pico-8 play session: hold ← + tap ❎, after a click and taps of 🅾, ❎, 🅾+❎, 🅾 in the second before t = 0

[t = 1 s] hold ← ~1s, tap ❎ ~2×
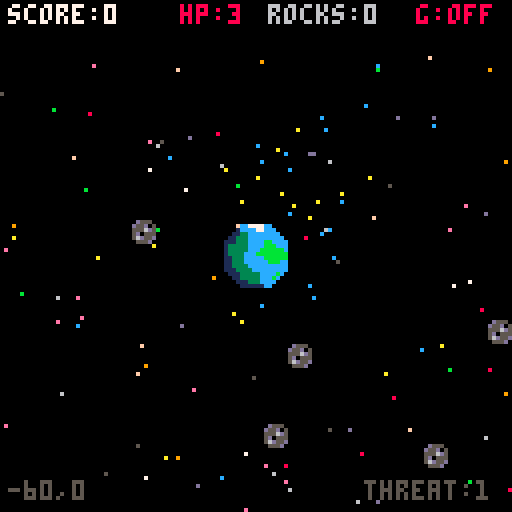
[t = 4 s] hold ← ~4s, tap ❎ ~7×
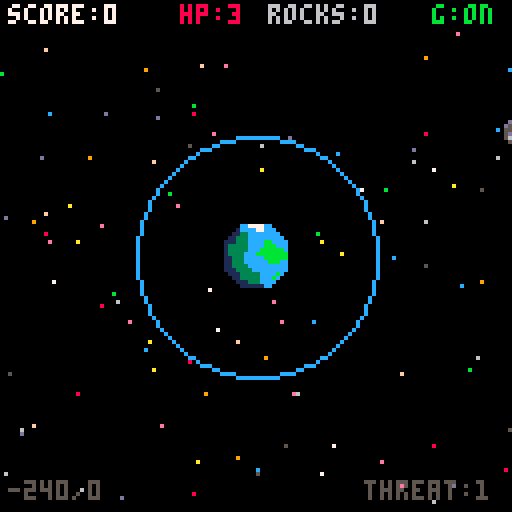
[t = 8 s] hold ← ~8s, tap ❎ ~14×
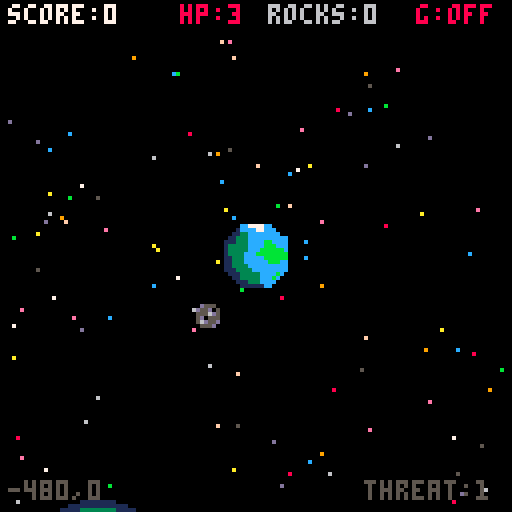

pico-8 cartridge
version 43
__lua__
function _init()

 --========================
 -- title screen
 --========================

 title_screen=true

 --========================
 -- world / player
 --========================

 world_min=-700
 world_max=700

 p={
  x=0,
  y=0,
  vx=0,
  vy=0,
  spd=2,
  hp=3,
  inv=0
 }

 gravity=true
 gravity_range=30
 gravity_delay=0

 asteroids={}
 enemies={}
 bullets={}
 particles={}
 explosions={}
 stars={}
 space_planets={}

 score=0
 timer=0
 game_over=false

 -- +20 every minute
 next_survival_bonus=1800

 enemy_timer=0
 asteroid_timer=0

 --========================
 -- stars
 --========================

 for i=1,100 do

  add(stars,{
   x=rnd(128),
   y=rnd(128),

   vx=-.1-rnd(.25),
   vy=.02-rnd(.04),

   depth=.15+rnd(.35),

   col=5+flr(rnd(11))
  })

 end

 --========================
 -- background planets
 --========================

 add(space_planets,{
  x=220,
  y=130,
  r=18,
  c1=9,
  c2=10
 })

 add(space_planets,{
  x=-260,
  y=300,
  r=22,
  c1=12,
  c2=6
 })

 add(space_planets,{
  x=340,
  y=-240,
  r=16,
  c1=8,
  c2=2
 })

 add(space_planets,{
  x=-380,
  y=-210,
  r=14,
  c1=11,
  c2=3
 })

 add(space_planets,{
  x=80,
  y=480,
  r=20,
  c1=14,
  c2=13
 })

 add(space_planets,{
  x=-520,
  y=80,
  r=17,
  c1=3,
  c2=1
 })

 add(space_planets,{
  x=520,
  y=360,
  r=13,
  c1=10,
  c2=9
 })

 add(space_planets,{
  x=450,
  y=-500,
  r=20,
  c1=6,
  c2=5
 })

 add(space_planets,{
  x=-120,
  y=-480,
  r=15,
  c1=13,
  c2=2
 })

 --========================
 -- starting asteroids
 --========================

 for i=1,6 do
  spawn_asteroid_edge()
 end

end


function _update()

 --========================
 -- title screen
 --========================

 if title_screen then

  update_stars()

  if btnp(5) then
   title_screen=false
  end

  return

 end

 --========================
 -- game over
 --========================

 if game_over then

  if btnp(5) then
   _init()
  end

  return

 end

 timer+=1

 --========================
 -- survival scoring
 -- +20 every minute
 --========================

 if timer>=next_survival_bonus then

  score+=20

  next_survival_bonus+=1800

 end

 update_player()
 update_stars()

 --========================
 -- gravity toggle
 --========================

 if btnp(5) then

  if gravity then

   gravity=false
   release_asteroids()

  else

   gravity=true
   gravity_delay=15
   clear_weapon_asteroids()

  end

 end

 if gravity_delay>0 then
  gravity_delay-=1
 end

 update_asteroids()
 update_enemies()
 update_bullets()
 update_particles()
 update_explosions()

 --========================
 -- asteroid spawning
 --========================

 asteroid_timer+=1

 if asteroid_timer>45 then

  asteroid_timer=0

  if #asteroids<18 then
   spawn_asteroid_edge()
  end

 end

 --========================
 -- enemy spawning
 --========================

 enemy_timer+=1

 local enemy_rate=
  max(
   50,
   140-flr(timer/350)
  )

 if enemy_timer>enemy_rate then

  enemy_timer=0

  local max_enemies=7

  if timer>1350 then
   max_enemies=8
  end

  if timer>2700 then
   max_enemies=9
  end

  if #enemies<max_enemies then
   spawn_enemy()
  end

 end

 --========================
 -- player invulnerability
 --========================

 if p.inv>0 then
  p.inv-=1
 end

 if p.hp<=0 then
  game_over=true
 end

end


function _draw()

 --========================
 -- title screen
 --========================

 if title_screen then

  draw_title_screen()

  return

 end

 cls(0)

 draw_stars()
 draw_space_planets()

 draw_particles()
 draw_explosions()

 draw_asteroids()
 draw_enemies()
 draw_bullets()

 draw_player()
 draw_ui()

 --========================
 -- game over screen
 --========================

 if game_over then

  rectfill(
   15,40,
   113,91,
   0
  )

  rect(
   15,40,
   113,91,
   8
  )

  print(
   "gravity failed",
   38,50,
   8
  )

  print(
   "score: "..score,
   45,62,
   7
  )

  print(
   "time: "..flr(timer/30),
   45,70,
   7
  )

  print(
   "press x to restart",
   31,81,
   6
  )

 end

end


--========================
-- title screen
--========================

function draw_title_screen()

 cls(0)

 -- moving space
 draw_stars()

 -- decorative stars
 pset(7,15,7)
 pset(116,18,10)
 pset(14,44,6)
 pset(119,63,7)
 pset(7,93,10)
 pset(116,107,6)

 --========================
 -- title
 --========================

 draw_arcade_title(
  10,
  13,
  2
 )

 -- divider
 line(
  15,
  32,
  112,
  32,
  5
 )

 pset(
  11,
  32,
  7
 )

 pset(
  116,
  32,
  7
 )

 --========================
 -- instructions
 --========================

 center_text(
  "press x to turn off",
  42,
  7
 )

 center_text(
  "your gravitational orbit",
  49,
  6
 )

 center_text(
  "to shoot enemies.",
  56,
  7
 )

 center_text(
  "survive as long as you can!",
  69,
  10
 )

 --========================
 -- planet display
 --========================

 circ(
  64,
  91,
  18,
  12
 )

 circ(
  64,
  91,
  16,
  1
 )

 spr(
  36,
  56,
  83,
  2,
  2
 )

 --========================
 -- press x
 --========================

 if flr(time()*2)%2==0 then

  center_text(
   "press x to play",
   116,
   8
  )

 else

  center_text(
   "press x to play",
   116,
   10
  )

 end

end


--========================
-- centered text
--========================

function center_text(t,y,c)

 local x=
  64-(#t*2)

 print(
  t,
  x,
  y,
  c
 )

end


--========================
-- arcade title
--========================

function draw_arcade_title(x,y,s)

 -- shadow
 draw_title_letters(
  x+1,
  y+2,
  s,
  8
 )

 -- main color
 draw_title_letters(
  x,
  y,
  s,
  10
 )

 -- highlight
 draw_title_highlight(
  x,
  y
 )

end


function draw_title_letters(x,y,s,c)

 local cx=x

 -- g
 draw_arcade_letter(
  {
   "01110",
   "10001",
   "10000",
   "10111",
   "10001",
   "10001",
   "01110"
  },
  cx,y,s,c
 )

 cx+=12

 -- r
 draw_arcade_letter(
  {
   "11110",
   "10001",
   "10001",
   "11110",
   "10100",
   "10010",
   "10001"
  },
  cx,y,s,c
 )

 cx+=12

 -- a
 draw_arcade_letter(
  {
   "01110",
   "10001",
   "10001",
   "11111",
   "10001",
   "10001",
   "10001"
  },
  cx,y,s,c
 )

 cx+=12

 -- v
 draw_arcade_letter(
  {
   "10001",
   "10001",
   "10001",
   "10001",
   "10001",
   "01010",
   "00100"
  },
  cx,y,s,c
 )

 cx+=12

 -- i
 draw_arcade_letter(
  {
   "11111",
   "00100",
   "00100",
   "00100",
   "00100",
   "00100",
   "11111"
  },
  cx,y,s,c
 )

 cx+=12

 -- s
 draw_arcade_letter(
  {
   "01111",
   "10000",
   "10000",
   "01110",
   "00001",
   "00001",
   "11110"
  },
  cx,y,s,c
 )

 cx+=12

 -- h
 draw_arcade_letter(
  {
   "10001",
   "10001",
   "10001",
   "11111",
   "10001",
   "10001",
   "10001"
  },
  cx,y,s,c
 )

 cx+=12

 -- o
 draw_arcade_letter(
  {
   "01110",
   "10001",
   "10001",
   "10001",
   "10001",
   "10001",
   "01110"
  },
  cx,y,s,c
 )

 cx+=12

 -- t
 draw_arcade_letter(
  {
   "11111",
   "00100",
   "00100",
   "00100",
   "00100",
   "00100",
   "00100"
  },
  cx,y,s,c
 )

end


function draw_arcade_letter(
 rows,
 x,
 y,
 s,
 c
)

 for ry=1,7 do

  local row=
   rows[ry]

  for rx=1,5 do

   if sub(
    row,
    rx,
    rx
   )=="1" then

    rectfill(
     x+(rx-1)*s,
     y+(ry-1)*s,
     x+(rx-1)*s+s-1,
     y+(ry-1)*s+s-1,
     c
    )

   end

  end

 end

end


function draw_title_highlight(x,y)

 line(
  x+3,
  y,
  x+8,
  y,
  7
 )

 line(
  x+15,
  y,
  x+20,
  y,
  7
 )

 line(
  x+27,
  y,
  x+32,
  y,
  7
 )

 line(
  x+51,
  y,
  x+56,
  y,
  7
 )

 line(
  x+63,
  y,
  x+68,
  y,
  7
 )

 line(
  x+75,
  y,
  x+80,
  y,
  7
 )

 line(
  x+87,
  y,
  x+92,
  y,
  7
 )

 line(
  x+99,
  y,
  x+104,
  y,
  7
 )

end


--========================
-- player
--========================

function update_player()

 local dx=0
 local dy=0

 if btn(0) then dx=-1 end
 if btn(1) then dx=1 end
 if btn(2) then dy=-1 end
 if btn(3) then dy=1 end

 if dx!=0
 and dy!=0 then

  dx*=.707
  dy*=.707

 end

 p.vx=
  dx*p.spd

 p.vy=
  dy*p.spd

 p.x+=p.vx
 p.y+=p.vy

 p.x=
  mid(
   world_min,
   p.x,
   world_max
  )

 p.y=
  mid(
   world_min,
   p.y,
   world_max
  )

end


function draw_player()

 if p.inv>0
 and flr(p.inv/3)%2==0 then
  return
 end

 local x=64
 local y=64

 -- gravity field
 if gravity then

  circ(
   x,
   y,
   gravity_range,
   12
  )

  if timer%10<5 then

   circ(
    x,
    y,
    gravity_range-2,
    1
   )

  end

 end

 --========================
 -- player
 --
 -- 36 37
 -- 52 53
 --========================

 spr(
  36,
  x-8,
  y-8,
  2,
  2
 )

end


--========================
-- camera
--========================

function screen_x(wx)

 return wx-p.x+64

end


function screen_y(wy)

 return wy-p.y+64

end


--========================
-- stars
--========================

function update_stars()

 for s in all(stars) do

  s.x+=s.vx
  s.y+=s.vy

  s.x-=p.vx*s.depth
  s.y-=p.vy*s.depth

  if s.x<0 then
   s.x+=128
  end

  if s.x>=128 then
   s.x-=128
  end

  if s.y<8 then
   s.y+=120
  end

  if s.y>=128 then
   s.y-=120
  end

 end

end


function draw_stars()

 for s in all(stars) do

  pset(
   s.x,
   s.y,
   s.col
  )

 end

end


--========================
-- background planets
--========================

function draw_space_planets()

 for pl in all(space_planets) do

  local sx=
   screen_x(pl.x)

  local sy=
   screen_y(pl.y)

  if sx>-40
  and sx<168
  and sy>-40
  and sy<168 then

   circfill(
    sx,
    sy,
    pl.r+2,
    1
   )

   circfill(
    sx,
    sy,
    pl.r,
    pl.c1
   )

   circfill(
    sx+pl.r/3,
    sy+pl.r/4,
    pl.r*.65,
    pl.c2
   )

   circfill(
    sx-pl.r/3,
    sy-pl.r/3,
    pl.r/4,
    7
   )

   if pl.c1==12
   or pl.c1==14 then

    line(
     sx-pl.r-6,
     sy-3,
     sx+pl.r+6,
     sy+3,
     6
    )

    line(
     sx-pl.r-6,
     sy-2,
     sx+pl.r+6,
     sy+4,
     6
    )

   end

  end

 end

end


--========================
-- asteroid spawning
--========================

function spawn_asteroid_edge()

 local side=
  flr(rnd(4))

 local x=0
 local y=0

 if side==0 then

  x=p.x-60
  y=p.y-50+rnd(100)

 elseif side==1 then

  x=p.x+60
  y=p.y-50+rnd(100)

 elseif side==2 then

  x=p.x-50+rnd(100)
  y=p.y-52

 else

  x=p.x-50+rnd(100)
  y=p.y+60

 end

 local dx=
  p.x-x

 local dy=
  p.y-y

 local d=
  sqrt(
   dx*dx+
   dy*dy
  )

 local speed=
  .25+rnd(.3)

 local vx=0
 local vy=0

 if d>0 then

  vx=
   dx/d*speed

  vy=
   dy/d*speed

 end

 vx+=rnd(.3)-.15
 vy+=rnd(.3)-.15

 add(asteroids,{

  x=x,
  y=y,

  vx=vx,
  vy=vy,

  captured=false,

  weapon=false,

  weapon_life=0,

  ang=rnd(1),

  orbit=
   15+rnd(12),

  orbitspd=
   .006+rnd(.008)

 })

end


--========================
-- asteroid update
--========================

function update_asteroids()

 for i=#asteroids,1,-1 do

  local a=
   asteroids[i]

  if a.captured then

   a.ang+=a.orbitspd

   a.x=
    p.x+
    cos(a.ang)*
    a.orbit

   a.y=
    p.y+
    sin(a.ang)*
    a.orbit

  else

   a.x+=a.vx
   a.y+=a.vy

   --========================
   -- gravity capture
   --========================

   if gravity
   and gravity_delay<=0
   and not a.weapon then

    local d=
     dist(
      a.x,
      a.y,
      p.x,
      p.y
     )

    if d<gravity_range then

     a.captured=true

     a.ang=
      atan2(
       a.x-p.x,
       a.y-p.y
      )

     a.orbit=
      max(
       13,
       min(
        28,
        d
       )
      )

     make_burst(
      a.x,
      a.y,
      12
     )

    end

   end

   --========================
   -- fired asteroid cleanup
   --========================

   if a.weapon then

    a.weapon_life-=1

    local sx=
     screen_x(a.x)

    local sy=
     screen_y(a.y)

    if a.weapon_life<=0
    or sx<-8
    or sx>136
    or sy<0
    or sy>136 then

     deli(
      asteroids,
      i
     )

    end

   else

    local far=
     dist(
      a.x,
      a.y,
      p.x,
      p.y
     )

    if far>180 then

     deli(
      asteroids,
      i
     )

    end

   end

  end

 end

end


--========================
-- release asteroids
--========================

function release_asteroids()

 for a in all(asteroids) do

  if a.captured then

   a.captured=false

   a.weapon=true

   a.weapon_life=55

   local fire_ang=
    a.ang+.25

   local power=3.6

   a.vx=
    cos(fire_ang)*
    power

   a.vy=
    sin(fire_ang)*
    power

   make_burst(
    a.x,
    a.y,
    10
   )

  end

 end

end


--========================
-- clear fired asteroids
--========================

function clear_weapon_asteroids()

 for i=#asteroids,1,-1 do

  if asteroids[i].weapon then

   deli(
    asteroids,
    i
   )

  end

 end

end


--========================
-- asteroid drawing
--========================

function draw_asteroids()

 for a in all(asteroids) do

  local sx=
   screen_x(a.x)

  local sy=
   screen_y(a.y)

  if sx>-8
  and sx<136
  and sy>0
  and sy<136 then

   spr(
    49,
    sx-4,
    sy-4
   )

  end

 end

end


--========================
-- enemy creation
--========================

function spawn_enemy()

 local level=1
 local roll=rnd(1)

 --========================
 -- difficulty progression
 --========================

 if timer<1350 then

  -- 0-45 sec
  level=1

 elseif timer<2700 then

  -- 45-90 sec
  -- 60% l1
  -- 40% l2

  if roll<.60 then
   level=1
  else
   level=2
  end

 elseif timer<3600 then

  -- 90 sec - 2 min
  -- 35% l1
  -- 40% l2
  -- 25% l3

  if roll<.35 then

   level=1

  elseif roll<.75 then

   level=2

  else

   level=3

  end

 elseif timer<5400 then

  -- 2-3 min
  -- 20% l1
  -- 45% l2
  -- 35% l3

  if roll<.20 then

   level=1

  elseif roll<.65 then

   level=2

  else

   level=3

  end

 else

  -- 3+ min
  -- 10% l1
  -- 45% l2
  -- 45% l3

  if roll<.10 then

   level=1

  elseif roll<.55 then

   level=2

  else

   level=3

  end

 end

 --========================
 -- spawn position
 --========================

 local side=
  flr(rnd(4))

 local x=0
 local y=0

 if side==0 then

  x=p.x-58
  y=p.y-48+rnd(96)

 elseif side==1 then

  x=p.x+58
  y=p.y-48+rnd(96)

 elseif side==2 then

  x=p.x-48+rnd(96)
  y=p.y-50

 else

  x=p.x-48+rnd(96)
  y=p.y+58

 end

 local speed=.85
 local shot_speed=2
 local cooldown=110
 local preferred=43

 --========================
 -- level stats
 --========================

 if level==1 then

  speed=
   .8+rnd(.15)

  shot_speed=2

  cooldown=
   100+rnd(50)

  preferred=44

 elseif level==2 then

  speed=
   .95+rnd(.15)

  shot_speed=2.6

  cooldown=
   95+rnd(45)

  preferred=42

 else

  speed=
   1.05+rnd(.15)

  shot_speed=2.8

  cooldown=
   100+rnd(45)

  preferred=40

 end

 local orbit_dir=1

 if rnd(1)<.5 then
  orbit_dir=-1
 end

 add(enemies,{

  x=x,
  y=y,

  level=level,

  speed=speed,

  shot_speed=
   shot_speed,

  cooldown=
   cooldown,

  shoot=
   25+rnd(25),

  arm=5,

  preferred=
   preferred,

  orbit_dir=
   orbit_dir,

  orbit_timer=
   90+rnd(120),

  orbit_speed=
   .45+rnd(.25)

 })

end


--========================
-- enemy update
--========================

function update_enemies()

 for i=#enemies,1,-1 do

  local e=
   enemies[i]

  local dx=
   p.x-e.x

  local dy=
   p.y-e.y

  local d=
   sqrt(
    dx*dx+
    dy*dy
   )

  --========================
  -- movement
  --========================

  if d>0 then

   if d>e.preferred+6 then

    e.x+=
     dx/d*
     e.speed

    e.y+=
     dy/d*
     e.speed

   elseif d<e.preferred-6 then

    e.x-=
     dx/d*
     e.speed

    e.y-=
     dy/d*
     e.speed

   else

    local tx=
     -dy/d

    local ty=
     dx/d

    e.x+=
     tx*
     e.orbit_speed*
     e.orbit_dir

    e.y+=
     ty*
     e.orbit_speed*
     e.orbit_dir

   end

  end

  --========================
  -- reverse orbit
  --========================

  e.orbit_timer-=1

  if e.orbit_timer<=0 then

   e.orbit_timer=
    90+rnd(120)

   if rnd(1)<.65 then

    e.orbit_dir=
     -e.orbit_dir

   end

  end

  local sx=
   screen_x(e.x)

  local sy=
   screen_y(e.y)

  local onscreen=
   sx>=0
   and sx<=127
   and sy>=8
   and sy<=127

  --========================
  -- 5 visible frames
  --========================

  if onscreen
  and e.arm>0 then

   e.arm-=1

  end

  --========================
  -- shooting
  --========================

  if e.arm<=0
  and onscreen then

   e.shoot-=1

   if e.shoot<=0 then

    fire_enemy_weapon(e)

    e.shoot=
     e.cooldown

   end

  end

  --========================
  -- only enemy death check
  --========================

  if onscreen then

   for j=#asteroids,1,-1 do

    local a=
     asteroids[j]

    if a.weapon==true then

     local ax=
      screen_x(a.x)

     local ay=
      screen_y(a.y)

     local asteroid_visible=
      ax>=0
      and ax<=127
      and ay>=8
      and ay<=127

     if asteroid_visible then

      if dist(
       e.x,
       e.y,
       a.x,
       a.y
      )<8 then

       kill_enemy_with_asteroid(
        i,
        j,
        e
       )

       break

      end

     end

    end

   end

  end

 end

end


--========================
-- enemy kill
--========================

function kill_enemy_with_asteroid(
 enemy_index,
 asteroid_index,
 e
)

 --========================
 -- scoring
 --========================

 if e.level==1 then

  score+=20

 elseif e.level==2 then

  score+=40

 else

  score+=60

 end

 make_explosion(
  e.x,
  e.y
 )

 -- one rock = one kill
 deli(
  asteroids,
  asteroid_index
 )

 -- only enemy deletion
 deli(
  enemies,
  enemy_index
 )

end


--========================
-- enemy weapons
--========================

function fire_enemy_weapon(e)

 -- level 1
 if e.level==1 then

  fire_aimed_shot(
   e,
   0
  )

 -- level 2
 elseif e.level==2 then

  fire_aimed_shot(
   e,
   -.035
  )

  fire_aimed_shot(
   e,
   .035
  )

 -- level 3
 else

  for i=0,5 do

   local ang=
    i/6

   add(bullets,{

    x=e.x,
    y=e.y,

    vx=
     cos(ang)*
     e.shot_speed,

    vy=
     sin(ang)*
     e.shot_speed,

    life=80,

    level=3

   })

  end

 end

end


function fire_aimed_shot(e,spread)

 local dx=
  p.x-e.x

 local dy=
  p.y-e.y

 local d=
  sqrt(
   dx*dx+
   dy*dy
  )

 if d==0 then
  return
 end

 local ang=
  atan2(
   dx,
   dy
  )

 ang+=spread

 add(bullets,{

  x=e.x,
  y=e.y,

  vx=
   cos(ang)*
   e.shot_speed,

  vy=
   sin(ang)*
   e.shot_speed,

  life=80,

  level=
   e.level

 })

end


--========================
-- enemy drawing
--========================

function draw_enemies()

 for e in all(enemies) do

  local sx=
   screen_x(e.x)

  local sy=
   screen_y(e.y)

  if sx>=-8
  and sx<=135
  and sy>=0
  and sy<=135 then

   --========================
   -- level 1
   -- 38 <-> 40
   --========================

   if e.level==1 then

    local frame=38

    if flr(timer/7)%2==1 then
     frame=40
    end

    spr(
     frame,
     sx-8,
     sy-8,
     2,
     2
    )

   --========================
   -- level 2
   --
   -- 12 13
   -- 28 29
   --========================

   elseif e.level==2 then

    spr(
     12,
     sx-8,
     sy-8,
     2,
     2
    )

   --========================
   -- level 3
   --
   -- 10 11
   -- 26 27
   --========================

   else

    spr(
     10,
     sx-8,
     sy-8,
     2,
     2
    )

   end

  end

 end

end


--========================
-- enemy bullets
--========================

function update_bullets()

 for i=#bullets,1,-1 do

  local b=
   bullets[i]

  b.x+=b.vx
  b.y+=b.vy

  b.life-=1

  local sx=
   screen_x(b.x)

  local sy=
   screen_y(b.y)

  -- enemy bullets only
  -- interact with player
  if dist(
   b.x,
   b.y,
   p.x,
   p.y
  )<7 then

   hurt_player()

   make_burst(
    b.x,
    b.y,
    8
   )

   deli(
    bullets,
    i
   )

  elseif b.life<=0
  or sx<-8
  or sx>136
  or sy<0
  or sy>136 then

   deli(
    bullets,
    i
   )

  end

 end

end


function draw_bullets()

 for b in all(bullets) do

  local sx=
   screen_x(b.x)

  local sy=
   screen_y(b.y)

  if sx>=-4
  and sx<=131
  and sy>=4
  and sy<=131 then

   -- level 1 projectile
   if b.level==1 then

    spr(
     35,
     sx-4,
     sy-4
    )

   -- level 2 projectile
   elseif b.level==2 then

    spr(
     51,
     sx-4,
     sy-4
    )

   -- level 3 projectile
   else

    spr(
     50,
     sx-4,
     sy-4
    )

   end

  end

 end

end


--========================
-- particles
--========================

function make_burst(x,y,col)

 for i=1,6 do

  local ang=
   rnd(1)

  local spd=
   .5+rnd(1.5)

  add(particles,{

   x=x,
   y=y,

   vx=
    cos(ang)*spd,

   vy=
    sin(ang)*spd,

   life=
    15+rnd(10),

   col=col

  })

 end

end


function update_particles()

 for i=#particles,1,-1 do

  local q=
   particles[i]

  q.x+=q.vx
  q.y+=q.vy

  q.vx*=.95
  q.vy*=.95

  q.life-=1

  if q.life<=0 then

   deli(
    particles,
    i
   )

  end

 end

end


function draw_particles()

 for q in all(particles) do

  local sx=
   screen_x(q.x)

  local sy=
   screen_y(q.y)

  if sx>=0
  and sx<=127
  and sy>=8
  and sy<=127 then

   pset(
    sx,
    sy,
    q.col
   )

  end

 end

end


--========================
-- explosions
--========================

function make_explosion(x,y)

 add(explosions,{

  x=x,
  y=y,

  life=14,
  maxlife=14

 })

 for i=1,18 do

  local ang=
   rnd(1)

  local spd=
   .8+rnd(2.5)

  local col=8

  local r=
   flr(rnd(4))

  if r==0 then
   col=7

  elseif r==1 then
   col=9

  elseif r==2 then
   col=10

  else
   col=8
  end

  add(particles,{

   x=x,
   y=y,

   vx=
    cos(ang)*spd,

   vy=
    sin(ang)*spd,

   life=
    20+rnd(15),

   col=col

  })

 end

end


function update_explosions()

 for i=#explosions,1,-1 do

  local e=
   explosions[i]

  e.life-=1

  if e.life<=0 then

   deli(
    explosions,
    i
   )

  end

 end

end


function draw_explosions()

 for e in all(explosions) do

  local sx=
   screen_x(e.x)

  local sy=
   screen_y(e.y)

  local age=
   e.maxlife-e.life

  local r=
   2+age

  if sx>-20
  and sx<148
  and sy>-20
  and sy<148 then

   circ(
    sx,
    sy,
    r,
    8
   )

   if r>3 then

    circ(
     sx,
     sy,
     r-3,
     10
    )

   end

   if e.life>7 then

    circfill(
     sx,
     sy,
     4,
     7
    )

    circfill(
     sx,
     sy,
     2,
     10
    )

   end

  end

 end

end


--========================
-- player damage
--========================

function hurt_player()

 if p.inv<=0 then

  p.hp-=1
  p.inv=60

  make_burst(
   p.x,
   p.y,
   8
  )

 end

end


--========================
-- ui
--========================

function draw_ui()

 rectfill(
  0,
  0,
  127,
  7,
  0
 )

 print(
  "score:"..score,
  2,
  1,
  7
 )

 print(
  "hp:"..p.hp,
  45,
  1,
  8
 )

 local held=0

 for a in all(asteroids) do

  if a.captured then
   held+=1
  end

 end

 print(
  "rocks:"..held,
  67,
  1,
  6
 )

 if gravity then

  print(
   "g:on",
   108,
   1,
   11
  )

 else

  print(
   "g:off",
   104,
   1,
   8
  )

 end

 print(
  flr(p.x)..
  ","..
  flr(p.y),

  2,
  120,
  5
 )

 if timer<1350 then

  print(
   "threat:1",
   91,
   120,
   5
  )

 elseif timer<2700 then

  print(
   "threat:2",
   91,
   120,
   13
  )

 else

  print(
   "threat:3",
   91,
   120,
   10
  )

 end

end


--========================
-- distance helper
--========================

function dist(x1,y1,x2,y2)

 local dx=
  x2-x1

 local dy=
  y2-y1

 return
  sqrt(
   dx*dx+
   dy*dy
  )

end
__gfx__
0007000000070000000700000000000000000000000a000000777000000000000000000000000000000005555550000000000000000000000000000077777777
0077700000777000007770000077000000000000a00a00a007777700000000000077770000777700000556555555500000000000000000000000000077777777
007c7000007c7000007c700000077000000000000a0a0a0077000000000000000700007007000070005666665555550000c0000000000c000000000077777777
007770000077700000777000000007000000000000aaa000770000000000000007033070070330700666600665a5555000c00a8aa8a00c000000000077777777
0877780008777800087778000000770000000000aaaaaaa07700000000000000070bb070070bb070066605506655a55000c00a8aa8a00c000000000077777777
080608000806080008060800000770000000000000aaa000770000000000000006666660066666606660555d0a655555000cca8aa8acc0000000000077777777
00090000009a9000000a000000700000000000000a0a0a00077700000000000066d66d6666d66d666660575d06655555000008aaaa8000000000000077777777
009a9000000a0000009090000000000000000000a00a00a00077770000000000009a9a0000a9a9000000575d0000000000000aaaaaa000000000000077777777
000000000000000000000000000000000000000000000000000000000000000000000000000000000000555500000000000cccaaaaccc0000000000000000000
000000000000000000000000000000000000000000000000000000000000000000000000000000006666055066666a5500cccc8888cccc000000000000000000
0000000000000000000000000000000000000000000000000000000000000000000000000000000066666006a6a6665500ccc088880ccc000000000000000000
00000000000000000000000000000000000000000000000000000000000000000000000000000000dd6666666666a66500ccc0aaaa0ccc000000000000000000
0000000000000000000000000000000000000000000000000000000000000000000000000000000005d6666666a6665000ccc088880ccc000000000000000000
00000000000000000000000000000000000000000000000000000000000000000000000000000000005d6666a666650000ccc008800ccc000000000000000000
000000000000000000000000000000000000000000000000000000000000000000000000000000000005d666666a600000ccc000000ccc000000000000000000
0000000000000000000000000000000000000000000000000000000000000000000000000000000000000d666660000000000000000000000000000000000000
000000000000000000cbbc00000000000000cc7777cc000000000000000000000000000000000000000000000000000000000000000000000000000000000000
00000000000000000cccccc0003333000001cccc77ccc00000000000000000000000000000000000000000000000000000000000000000000000000000000000
0000000000000000133ccbcc03bbbb30001133cccccccc0000000777777000000000077777700000000007777770000000000000000000000000000000000000
0000000000000000133cbbbb03bb8b30011333ccccccccc000007000000700000000700000070000000070000007000000000000000000000000000000000000
0000000000000000113ccbbb03b32b30111333ccccbbcccc00070000000070000007000000007000000700000000700000000000000000000000000000000000
00000000000000001133cccc03bbbb30133333ccccbbbccc00070000000070000007000000007000000700000000700000000000000000000000000000000000
000000000000000001133cc000333300133333cccbbbbbbc0007000bb00070000007000bb00070000007000bb000700000000000000000000000000000000000
000000000000000000111c000000000013333cccbbbbbbbb000700b88b007000000700b88b007000000700b88b00700000000000000000000000000000000000
0000000000000000000000000000000011333cccccbbbbbb000700bbbb007000000700bbbb007000000700bbbb00700000000000000000000000000000000000
0000000000d555000088880000cccc0011333ccccccbbbcc00066666666660000006666666666000000666666666600000000000000000000000000000000000
000000000d55d05008eeee800c9999c0113333cccccccccc0066dd6dd6dd66000066de6de6de66000066dd6dd6dd660000000000000000000000000000000000
0000000005556d5008e22e800c9a89c01113333ccccccccc06666666666666600666666666666660066666666666666000000000000000000000000000000000
0000000005d0555008e22e800c9e89c0011133333ccccbc0000009aaaa900000000008999980000000000a4444a0000000000000000000000000000000000000
00000000056d55d008eeee800c9999c0001133333cccbc000000009aa90000000000008998000000000000a44a00000000000000000000000000000000000000
0000000000555d000088880000cccc00000111333cccc000000000099000000000000008800000000000000aa000000000000000000000000000000000000000
000000000000000000000000000000000000111111cc000000000000000000000000000000000000000000000000000000000000000000000000000000000000
00000000000000000000000000000000000000000000000000000000000000000000000000000000000000000000000000000000000000000000000000000000
00000000000000000000000000000000000000000000000000000000000000000000000000000000000000000000000000000000000000000000000000000000
00000000000000000000000000000000000000000000000000000000000000000000000000000000000000000000000000000000000000000000000000000000
00000000000000000000000000000000000000000000000000000000000000000000000000000000000000000000000000000000000000000000000000000000
00000000000000000000000000000000000000000000000000000000000000000000000000000000000000000000000000000000000000000000000000000000
00000000000000000000000000000000000000000000000000000000000000000000000000000000000000000000000000000000000000000000000000000000
00000000000000000000000000000000000000000000000000000000000000000000000000000000000000000000000000000000000000000000000000000000
00000000000000000000000000000000000000000000000000000000000000000000000000000000000000000000000000000000000000000000000000000000
00000000000000000000000000000000000000000000000000000000000000000000000000000000000000000000000000000000000000000000000000000000
00000000000000000000000000000000000000000000000000000000000000000000000000000000000000000000000000000000000000000000000000000000
00000000000000000000000000000000000000000000000000000000000000000000000000000000000000000000000000000000000000000000000000000000
00000000000000000000000000000000000000000000000000000000000000000000000000000000000000000000000000000000000000000000000000000000
00000000000000000000000000000000000000000000000000000000000000000000000000000000000000000000000000000000000000000000000000000000
00000000000000000000000000000000000000000000000000000000000000000000000000000000000000000000000000000000000000000000000000000000
00000000000000000000000000000000000000000000000000000000000000000000000000000000000000000000000000000000000000000000000000000000
00000000000000000000000000000000000000000000000000000000000000000000000000000000000000000000000000000000000000000000000000000000
00000000000000000000000000000000000000000000000000000000000000000000000000000000000000000000000000000000000000000000000000000000
00000000000000000000000000000000000000000000000000000000000000000000000000000000000000000000000000000000000000000000000000000000
00000000000000000000000000000000000000000000000000000000000000000000000000000000000000000000000000000000000000000000000000000000
00000000000000000000000000000000000000000000000000000000000000000000000000000000000000000000000000000000000000000000000000000000
00000000000000000000000000000000000000000000000000000000000000000000000000000000000000000000000000000000000000000000000000000000
00000000000000000000000000000000000000000000000000000000000000000000000000000000000000000000000000000000000000000000000000000000
00000000000000000000000000000000000000000000000000000000000000000000000000000000000000000000000000000000000000000000000000000000
00000000000000000000000000000000000000000000000000000000000000000000000000000000000000000000000000000000000000000000000000000000
00000000000000000000000000000000000000000000000000000000000000000000000000000000000000000000000000000000000000000000000000000000
00000000000000000000000000000000000000000000000000000000000000000000000000000000000000000000000000000000000000000000000000000000
00000000000000000000000000000000000000000000000000000000000000000000000000000000000000000000000000000000000000000000000000000000
00000000000000000000000000000000000000000000000000000000000000000000000000000000000000000000000000000000000000000000000000000000
00000000000000000000000000000000000000000000000000000000000000000000000000000000000000000000000000000000000000000000000000000000
00000000000000000000000000000000000000000000000000000000000000000000000000000000000000000000000000000000000000000000000000000000
00000000000000000000000000000000000000000000000000000000000000000000000000000000000000000000000000000000000000000000000000000000
00000000000000000000000000000000000000000000000000000000000000000000000000000000000000000000000000000000000000000000000000000000
f0f0f0f0f0f0f0f0f0f0f0f0f0f0f0f0f0f0f0f0f0f0f0f0f0f0f0f0f0f0f0f0f0f0f0f0f0f0f0f0000000000000000000000000000000000000000000000000
00000000000000000000000000000000000000000000000000000000000000000000000000000000000000000000000000000000000000000000000000000000
f0f0f0f0f0f0f0f0f0f0f0f0f0f0f0f0f0f0f0f0f0f0f0f0f0f0f0f0f0f0f0f0f0f0f0f0f0f0f0f0000000000000000000000000000000000000000000000000
00000000000000000000000000000000000000000000000000000000000000000000000000000000000000000000000000000000000000000000000000000000
f0f0f0f0f0f0f0f0f0f0f0f0f0f0f0f0f0f0f0f0f0f0f0f0f0f0f0f0f0f0f0f0f0f0f0f0f0f0f0f0000000000000000000000000000000000000000000000000
__map__
0f0f0f0f0f0f0f0f0f0f0f0f0f0f0f0f0f0f0f0f0f0f0f0f0f0f0f0f0f0f0f0f0f0f0f0f0f0f0f0f00000000000000000000000000000000000000000000000000000000000000000000000000000000000000000000000000000000000000000000000000000000000000000000000000000000000000000000000000000000
0f0f0f0f0f0f0f0f0f0f0f0f0f0f0f0f0f0f0f0f0f0f0f0f0f0f0f0f0f0f0f0f0f0f0f0f0f0f0f0f00000000000000000000000000000000000000000000000000000000000000000000000000000000000000000000000000000000000000000000000000000000000000000000000000000000000000000000000000000000
0f0f0f0f0f0f0f0f0f0f0f0f0f0f0f0f0f0f0f0f0f0f0f0f0f0f0f0f0f0f0f0f0f0f0f0f0f0f0f0f00000000000000000000000000000000000000000000000000000000000000000000000000000000000000000000000000000000000000000000000000000000000000000000000000000000000000000000000000000000
0f0f0f0f0f0f0f0f0f0f0f0f0f0f0f0f0f0f0f0f0f0f0f0f0f0f0f0f0f0f0f0f0f0f0f0f0f0f0f0f00000000000000000000000000000000000000000000000000000000000000000000000000000000000000000000000000000000000000000000000000000000000000000000000000000000000000000000000000000000
0f0f0f0f0f0f0f0f0f0f0f0f0f0f0f0f0f0f0f0f0f0f0f0f0f0f0f0f0f0f0f0f0f0f0f0f0f0f0f0f00000000000000000000000000000000000000000000000000000000000000000000000000000000000000000000000000000000000000000000000000000000000000000000000000000000000000000000000000000000
0f0f0f0f0f0f0f0f0f0f0f0f0f0f0f0f0f0f0f0f0f0f0f0f0f0f0f0f0f0f0f0f0f0f0f0f0f0f0f0f00000000000000000000000000000000000000000000000000000000000000000000000000000000000000000000000000000000000000000000000000000000000000000000000000000000000000000000000000000000
0f0f0f0f0f0f0f0f0f0f0f0f0f0f0f0f0f0f0f0f0f0f0f0f0f0f0f0f0f0f0f0f0f0f0f0f0f0f0f0f00000000000000000000000000000000000000000000000000000000000000000000000000000000000000000000000000000000000000000000000000000000000000000000000000000000000000000000000000000000
0f0f0f0f0f0f0f0f0f0f0f0f0f0f0f0f0f0f0f0f0f0f0f0f0f0f0f0f0f0f0f0f0f0f0f0f0f0f0f0f00000000000000000000000000000000000000000000000000000000000000000000000000000000000000000000000000000000000000000000000000000000000000000000000000000000000000000000000000000000
0f0f0f0f0f0f0f0f0f0f0f0f0f0f0f0f0f0f0f0f0f0f0f0f0f0f0f0f0f0f0f0f0f0f0f0f0f0f0f0f00000000000000000000000000000000000000000000000000000000000000000000000000000000000000000000000000000000000000000000000000000000000000000000000000000000000000000000000000000000
0f0f0f0f0f0f0f0f0f3f0f3f0f0f0f0f0f0f0f0f0f0f0f0f0f0f0f0f0f0f0f0f0f0f0f0f0f0f0f0f00000000000000000000000000000000000000000000000000000000000000000000000000000000000000000000000000000000000000000000000000000000000000000000000000000000000000000000000000000000
0f0f3f0f0f0f0f0f0f0f0f0f0f0f0f0f0f0f0f0f0f0f0f0f0f0f0f0f0f0f0f0f0f0f0f0f0f0f0f0f00000000000000000000000000000000000000000000000000000000000000000000000000000000000000000000000000000000000000000000000000000000000000000000000000000000000000000000000000000000
0f0f0f0f0f0f0f0f0f0f0f0f0f0f0f3f0f0f0f0f0f0f0f0f0f0f0f0f0f0f0f0f0f0f0f0f0f0f0f0f00000000000000000000000000000000000000000000000000000000000000000000000000000000000000000000000000000000000000000000000000000000000000000000000000000000000000000000000000000000
3f0f0f0f0f0f0f0f0f0f0f0f3f0f0f0f0f0f0f0f0f0f0f0f0f0f0f0f0f0f0f0f0f0f0f0f0f0f0f0f00000000000000000000000000000000000000000000000000000000000000000000000000000000000000000000000000000000000000000000000000000000000000000000000000000000000000000000000000000000
0f0f0f0f0f0f0f0f3f0f0f0f0f0f0f0f0f0f0f0f0f0f0f0f0f0f0f0f0f0f0f0f0f0f0f0f0f0f0f0f00000000000000000000000000000000000000000000000000000000000000000000000000000000000000000000000000000000000000000000000000000000000000000000000000000000000000000000000000000000
0f0f0f0f0f0f0f0f0f0f0f0f0f0f0f0f0f0f0f0f0f0f0f0f0f0f0f0f0f0f0f0f0f0f0f0f0f0f0f0f00000000000000000000000000000000000000000000000000000000000000000000000000000000000000000000000000000000000000000000000000000000000000000000000000000000000000000000000000000000
0f0f0f0f0f0f0f0f0f0f0f0f0f0f0f0f0f0f0f0f0f0f0f0f0f0f0f0f0f0f0f0f0f0f0f0f0f0f0f0f00000000000000000000000000000000000000000000000000000000000000000000000000000000000000000000000000000000000000000000000000000000000000000000000000000000000000000000000000000000
0f0f0f0f0f0f0f0f0f0f0f0f0f0f0f0f0f0f0f0f0f0f0f0f0f0f0f0f0f0f0f0f0f0f0f0f0f0f0f0f00000000000000000000000000000000000000000000000000000000000000000000000000000000000000000000000000000000000000000000000000000000000000000000000000000000000000000000000000000000
0f0f0f0f0f0f0f0f0f0f0f0f0f0f0f0f0f0f0f0f0f0f0f0f0f0f0f0f0f0f0f0f0f0f0f0f0f0f0f0f00000000000000000000000000000000000000000000000000000000000000000000000000000000000000000000000000000000000000000000000000000000000000000000000000000000000000000000000000000000
0f0f0f0f0f0f0f0f0f0f0f0f0f0f0f0f0f0f0f0f0f0f0f0f0f0f0f0f0f0f0f0f0f0f0f0f0f0f0f0f00000000000000000000000000000000000000000000000000000000000000000000000000000000000000000000000000000000000000000000000000000000000000000000000000000000000000000000000000000000
0f0f0f0f0f0f0f0f0f0f0f0f0f0f0f0f0f0f0f0f0f0f0f0f0f0f0f0f0f0f0f0f0f0f0f0f0f0f0f0f00000000000000000000000000000000000000000000000000000000000000000000000000000000000000000000000000000000000000000000000000000000000000000000000000000000000000000000000000000000
0f0f0f0f0f0f0f0f0f0f0f0f0f0f0f0f0f0f0f0f0f0f0f0f0f0f0f0f0f0f0f0f0f0f0f0f0f0f0f0f00000000000000000000000000000000000000000000000000000000000000000000000000000000000000000000000000000000000000000000000000000000000000000000000000000000000000000000000000000000
0f0f0f0f0f0f0f0f0f0f0f0f0f0f0f0f0f0f0f0f0f0f0f0f0f0f0f0f0f0f0f0f0f0f0f0f0f0f0f0f00000000000000000000000000000000000000000000000000000000000000000000000000000000000000000000000000000000000000000000000000000000000000000000000000000000000000000000000000000000
0f0f0f0f0f0f0f0f0f0f0f0f0f0f0f0f0f0f0f0f0f0f0f0f0f0f0f0f0f0f0f0f0f0f0f0f0f0f0f0f00000000000000000000000000000000000000000000000000000000000000000000000000000000000000000000000000000000000000000000000000000000000000000000000000000000000000000000000000000000
0f0f0f0f0f0f0f0f0f0f0f0f0f0f0f0f0f0f0f0f0f0f0f0f0f0f0f0f0f0f0f0f0f0f0f0f0f0f0f0f00000000000000000000000000000000000000000000000000000000000000000000000000000000000000000000000000000000000000000000000000000000000000000000000000000000000000000000000000000000
0f0f0f0f0f0f0f0f0f0f0f0f0f0f0f0f0f0f0f0f0f0f0f0f0f0f0f0f0f0f0f0f0f0f0f0f0f0f0f0f00000000000000000000000000000000000000000000000000000000000000000000000000000000000000000000000000000000000000000000000000000000000000000000000000000000000000000000000000000000
0f0f0f0f0f0f0f0f0f0f0f0f0f0f0f0f0f0f0f0f0f0f0f0f0f0f0f0f0f0f0f0f0f0f0f0f0f0f0f0f00000000000000000000000000000000000000000000000000000000000000000000000000000000000000000000000000000000000000000000000000000000000000000000000000000000000000000000000000000000
0f0f0f0f0f0f0f0f0f0f0f0f0f0f0f0f0f0f0f0f0f0f0f0f0f0f0f0f0f0f0f0f0f0f0f0f0f0f0f0f00000000000000000000000000000000000000000000000000000000000000000000000000000000000000000000000000000000000000000000000000000000000000000000000000000000000000000000000000000000
0f0f0f0f0f0f0f0f0f0f0f0f0f0f0f0f0f0f0f0f0f0f0f0f0f0f0f0f0f0f0f0f0f0f0f0f0f0f0f0f00000000000000000000000000000000000000000000000000000000000000000000000000000000000000000000000000000000000000000000000000000000000000000000000000000000000000000000000000000000
0f0f0f0f0f0f0f0f0f0f0f0f0f0f0f0f0f0f0f0f0f0f0f0f0f0f0f0f0f0f0f0f0f0f0f0f0f0f0f0f00000000000000000000000000000000000000000000000000000000000000000000000000000000000000000000000000000000000000000000000000000000000000000000000000000000000000000000000000000000
0f0f0f0f0f0f0f0f0f0f0f0f0f0f0f0f0f0f0f0f0f0f0f0f0f0f0f0f0f0f0f0f0f0f0f0f0f0f0f0f00000000000000000000000000000000000000000000000000000000000000000000000000000000000000000000000000000000000000000000000000000000000000000000000000000000000000000000000000000000
0f0f0f0f0f0f0f0f0f0f0f0f0f0f0f0f0f0f0f0f0f0f0f0f0f0f0f0f0f0f0f0f0f0f0f0f0f0f0f0f00000000000000000000000000000000000000000000000000000000000000000000000000000000000000000000000000000000000000000000000000000000000000000000000000000000000000000000000000000000
0f0f0f0f0f0f0f0f0f0f0f0f0f0f0f0f0f0f0f0f0f0f0f0f0f0f0f0f0f0f0f0f0f0f0f0f0f0f0f0f00000000000000000000000000000000000000000000000000000000000000000000000000000000000000000000000000000000000000000000000000000000000000000000000000000000000000000000000000000000
